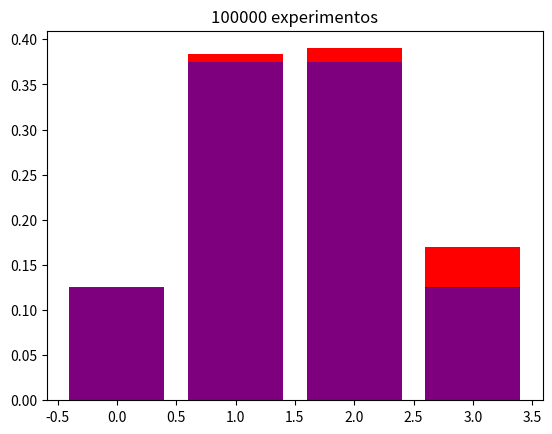

This chart was generated by the following Python code:
'''
DISTRIBUCIONES DISCRETAS
Procure entender esta programacion con el ejemplo del lanzamiento de 3 monedas simultaneas 

'''
import numpy as np #manejo de matrices y arreglos
from numpy.random import binomial #generador aletorio de numero basado en la distribucion bonimial
from scipy.stats import binom #impleentar la funcion binomial para distribuciones binomiales. 
from math import factorial 
import matplotlib.pyplot as plt #desarrolar visualizaciones. 

def my_bynomial(k,n,p):
    return factorial(n)/factorial(k)*factorial(n-k)*pow(p,k)*pow(1-p,n-k) # Funcion de distribucion Binomial.


def plot_hist(num_intentos):

    p = 0.5 
    n= 3
    values=[0,1,2,3] #"el numero de caras de un lanzamiento de 3 monedas pueden ser estos"
    
    arr=[]
    for _ in range(num_intentos):
        arr.append(binomial(n,p))#simula las ocurrencias dentro de una distribucion binomial, en este caso simula el numero de caras obtenidas en 100 lanzamientos, cada lanzamiento con 3 monedas.
    
    count_arr=np.unique(arr, return_counts=True)  #Esta funcion cuenta las repeticiones en un vector, arroja un array con los valores unicos, y otro del numero de repeticiones. 
    vals=count_arr[0] # array con valores unicos
    rep=count_arr[1] # array con numero de repeticiones por casa valor.

    prob_simulada=count_arr[1]/len(arr) #probabilidades simuladas
    prob_teorica=[binom(3,0.5).pmf(k) for k in values] #probabilidades teoricas

    plt.bar(values,prob_simulada, color='red')
    plt.bar(values,prob_teorica,alpha=0.5,color='blue')
    plt.title('{} experimentos'.format(num_intentos))
    plt.show()


    return f'''* Si se lanzan 3 monedas simultaneamete, el numero de caras obtenidas podrian ser: {vals}. 
* Realizando esto para {num_intentos} lazamientos, el numero de repeticiones por cada valor es {rep}.
* Asi, la probabilidad simulada de sacar un  numero de caras para {num_intentos} repeticiones es  {prob_simulada}. 
* Ahora realizando la distribucion de probabilidad teorica se tiene {prob_teorica}'''



if __name__=='__main__':

    ''' Densidad de probabilidad'''

    dist=my_bynomial(2,3,0.5) 
    print(dist)
    

    #otra manea de ralizar lo mismo es
    dist2= binom(3,0.5).pmf(2) 
    print(dist2) 
    print('_'*60)

    '''
    Realiazando la funcion de densidad acumulada:
        * calcula la distribucion de probabilidad  acumulada de que
        mi variable tome valores menores o iguales a dos.
    '''
    prob_acu = binom(3,0.5).cdf(2) 
    print(prob_acu)
    print('_'*60)


    '''simulacion con 100 lanzamientos de  3 monedas 
    simulataneamente, obteniendo el numero de caras obtenido en cada lanzamiento. '''
    arr = []
    p = 0.5 
    n= 3
    for _ in range (100):
        distr_binomial=binomial(n,p) #lanza aleatoriamente el numero de caras de un lanzamiento de 3 monedas. 
        arr.append(distr_binomial)
    print(arr)
    print('_'*60)


    '''Realizando la prob simulada y la prob teorica para diferentes numero de repeticiones se tiene: '''
    plot = plot_hist(100)
    plot2 = plot_hist(10000)
    plot3 = plot_hist(100000)

    print(plot)
    print('_'*60)
    print(plot2)
    print('_'*60)
    print(plot3)
    print('_'*60)













